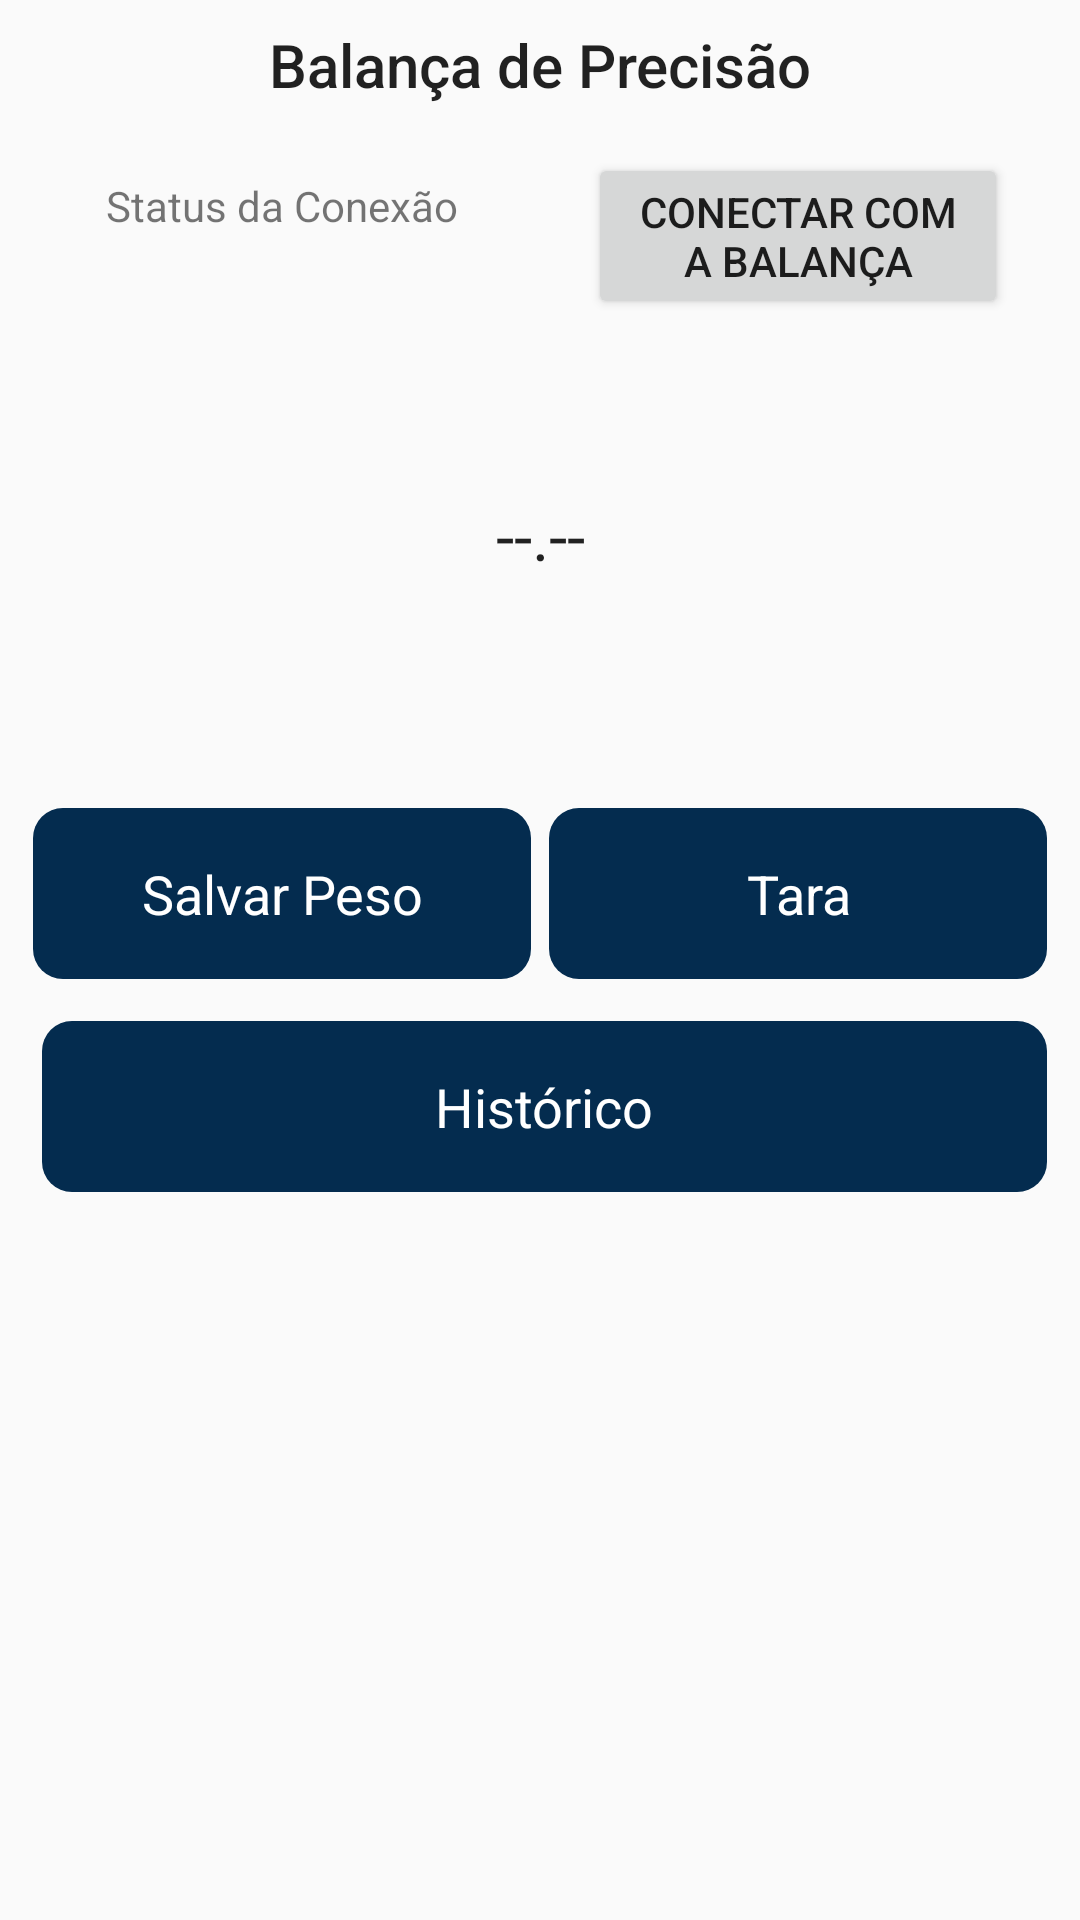

Reconstruct the res/layout file that produces this screen, plus the resources it refers to.
<!-- AndroidManifest.xml: application theme AppTheme -->
<!-- res/layout/content_dashboard.xml -->
<?xml version="1.0" encoding="utf-8"?>
<android.support.constraint.ConstraintLayout
    xmlns:android="http://schemas.android.com/apk/res/android"
    xmlns:app="http://schemas.android.com/apk/res-auto"
    xmlns:tools="http://schemas.android.com/tools"
    android:layout_width="fill_parent"
    android:layout_height="fill_parent"
    app:layout_behavior="@string/appbar_scrolling_view_behavior"
    tools:context="com.balancaDePrecisao.MainActivity"
    tools:showIn="@layout/app_bar_dashboard">


    <TextView
        android:id="@+id/PadrãoMonofásico"
        android:layout_width="match_parent"
        android:layout_height="wrap_content"
        android:layout_marginEnd="80dp"
        android:layout_marginStart="80dp"
        android:layout_marginTop="8dp"
        android:gravity="center"
        android:text="Balança de Precisão"
        android:textAppearance="@style/TextAppearance.AppCompat.Title"
        app:layout_constraintEnd_toEndOf="parent"
        app:layout_constraintStart_toStartOf="parent"
        app:layout_constraintTop_toTopOf="parent" />

    <TextView
        android:id="@+id/statusConexao"
        android:layout_width="0dp"
        android:layout_height="wrap_content"
        android:layout_marginEnd="16dp"
        android:layout_marginStart="24dp"
        android:layout_marginTop="24dp"
        android:gravity="center"
        android:text="Status da Conexão"
        app:layout_constraintEnd_toStartOf="@+id/conexaoBluetooth"
        app:layout_constraintStart_toStartOf="parent"
        app:layout_constraintTop_toBottomOf="@+id/PadrãoMonofásico" />

    <Button
        android:id="@+id/conexaoBluetooth"
        android:layout_width="0dp"
        android:layout_height="wrap_content"
        android:layout_marginEnd="24dp"
        android:layout_marginStart="16dp"
        android:layout_marginTop="16dp"
        android:onClick="ConectarBluetooth"
        android:text="Conectar com a Balança"
        app:layout_constraintEnd_toEndOf="parent"
        app:layout_constraintStart_toEndOf="@+id/statusConexao"
        app:layout_constraintTop_toBottomOf="@+id/PadrãoMonofásico" />

    <TextView
        android:id="@+id/PesoDabalanca"
        android:layout_width="320dp"
        android:layout_height="112dp"
        android:layout_marginStart="8dp"
        android:layout_marginTop="16dp"
        android:layout_marginEnd="8dp"
        android:gravity="center"
        android:text="--.--"
        android:textAppearance="@style/TextAppearance.AppCompat.Large"
        app:layout_constraintEnd_toEndOf="parent"
        app:layout_constraintStart_toStartOf="parent"
        app:layout_constraintTop_toBottomOf="@+id/conexaoBluetooth" />

    <LinearLayout
        android:id="@+id/linearLayout3"
        android:layout_width="match_parent"
        android:layout_height="63dp"
        android:layout_marginEnd="8dp"
        android:layout_marginStart="8dp"
        android:layout_marginTop="32dp"
        android:orientation="vertical"
        app:layout_constraintEnd_toEndOf="parent"
        app:layout_constraintStart_toStartOf="parent"
        app:layout_constraintTop_toBottomOf="@+id/PesoDabalanca">


        <LinearLayout
            android:layout_width="fill_parent"
            android:layout_height="wrap_content"
            android:baselineAligned="false"
            android:gravity="bottom"
            android:orientation="horizontal"
            tools:ignore="UselessParent">

            <LinearLayout
                android:layout_width="wrap_content"
                android:layout_height="wrap_content"
                android:layout_weight="1"
                android:gravity="center_horizontal"
                android:orientation="vertical"
                android:padding="3dp">

                <RelativeLayout
                    android:layout_width="wrap_content"
                    android:layout_height="wrap_content">


                    <Button
                        android:id="@+id/salvarPeso"
                        style="@style/Widget.AppCompat.Button.Colored"
                        android:layout_width="fill_parent"
                        android:layout_height="fill_parent"
                        android:background="@drawable/botao_arredondado"
                        android:backgroundTint="@color/colorPrimaryDark"
                        android:onClick="SalvarPeso"
                        android:text="Salvar Peso"
                        android:textAppearance="@style/TextAppearance.AppCompat.Medium"
                        android:textColor="@android:color/white" />
                </RelativeLayout>
            </LinearLayout>

            <LinearLayout
                android:layout_width="wrap_content"
                android:layout_height="wrap_content"
                android:layout_weight="1"
                android:gravity="center_horizontal"
                android:orientation="vertical"
                android:padding="3dp">

                <RelativeLayout
                    android:layout_width="wrap_content"
                    android:layout_height="wrap_content">


                    <Button
                        android:id="@+id/tara"
                        style="@style/Widget.AppCompat.Button.Colored"
                        android:layout_width="fill_parent"
                        android:layout_height="fill_parent"
                        android:background="@drawable/botao_arredondado"
                        android:backgroundTint="@color/colorPrimaryDark"
                        android:onClick="LimparTara"
                        android:text="Tara"
                        android:textAppearance="@style/TextAppearance.AppCompat.Medium"
                        android:textColor="@android:color/white" />

                </RelativeLayout>
            </LinearLayout>
        </LinearLayout>
    </LinearLayout>

    <LinearLayout
        android:id="@+id/linearLayout4"
        android:layout_width="match_parent"
        android:layout_height="63dp"
        android:layout_marginEnd="8dp"
        android:layout_marginStart="8dp"
        android:layout_marginTop="8dp"
        android:orientation="vertical"
        app:layout_constraintEnd_toEndOf="parent"
        app:layout_constraintStart_toStartOf="parent"
        app:layout_constraintTop_toBottomOf="@+id/linearLayout3">


        <LinearLayout
            android:layout_width="fill_parent"
            android:layout_height="wrap_content"
            android:baselineAligned="false"
            android:gravity="bottom"
            android:orientation="horizontal"
            tools:ignore="UselessParent">

            <LinearLayout
                android:layout_width="wrap_content"
                android:layout_height="wrap_content"
                android:layout_weight="1"
                android:gravity="center_horizontal"
                android:orientation="vertical"
                android:padding="3dp">

                <RelativeLayout
                    android:layout_width="wrap_content"
                    android:layout_height="wrap_content">


                </RelativeLayout>
            </LinearLayout>

            <LinearLayout
                android:layout_width="wrap_content"
                android:layout_height="wrap_content"
                android:layout_weight="1"
                android:gravity="center_horizontal"
                android:orientation="vertical"
                android:padding="3dp">

                <RelativeLayout
                    android:layout_width="wrap_content"
                    android:layout_height="wrap_content">


                    <Button
                        android:id="@+id/historico"
                        style="@style/Widget.AppCompat.Button.Colored"
                        android:layout_width="fill_parent"
                        android:layout_height="fill_parent"
                        android:background="@drawable/botao_arredondado"
                        android:backgroundTint="@color/colorPrimaryDark"
                        android:onClick="MostrarHistorico"
                        android:text="Histórico"
                        android:textAppearance="@style/TextAppearance.AppCompat.Medium"
                        android:textColor="@android:color/white" />

                </RelativeLayout>
            </LinearLayout>
        </LinearLayout>
    </LinearLayout>


</android.support.constraint.ConstraintLayout>
<!-- res/layout/app_bar_dashboard.xml (included above) -->
<?xml version="1.0" encoding="utf-8"?>
<android.support.design.widget.CoordinatorLayout xmlns:android="http://schemas.android.com/apk/res/android"
    xmlns:app="http://schemas.android.com/apk/res-auto"
    android:layout_width="fill_parent"
    android:layout_height="fill_parent">

    <android.support.design.widget.AppBarLayout
        android:layout_width="match_parent"
        android:layout_height="wrap_content"
        android:theme="@style/AppTheme.AppBarOverlay">

        
        <android.support.v7.widget.Toolbar
            android:id="@+id/toolbar"
            android:layout_width="match_parent"
            android:layout_height="match_parent"
            android:background="?attr/colorPrimary"
            app:popupTheme="@style/AppTheme.PopupOverlay" />

    </android.support.design.widget.AppBarLayout>



    <include layout="@layout/content_dashboard" />

</android.support.design.widget.CoordinatorLayout>
<!-- resources referenced by this layout -->
<resources>
  <color name="colorPrimaryDark">#042c4f</color>
  <!-- drawable botao_arredondado (drawable) -->
  <?xml version="1.0" encoding="UTF-8"?>
  <shape xmlns:android="http://schemas.android.com/apk/res/android">
      <corners android:bottomLeftRadius="10dp"
          android:bottomRightRadius="10dp"
          android:topLeftRadius="10dp"
          android:topRightRadius="10dp" />
  </shape>
  <style name="AppTheme.AppBarOverlay" parent="ThemeOverlay.AppCompat.Dark.ActionBar" />
  <style name="AppTheme.PopupOverlay" parent="ThemeOverlay.AppCompat.Light" />
  <style name="AppTheme" parent="Theme.AppCompat.Light.NoActionBar">
          
          <item name="colorPrimary">@color/colorPrimary</item>
          <item name="colorPrimaryDark">@color/colorPrimaryDark</item>
          <item name="colorAccent">@color/color</item>
      </style>
  <color name="colorPrimary">#436f91</color>
  <color name="color">#005699</color>
</resources>
